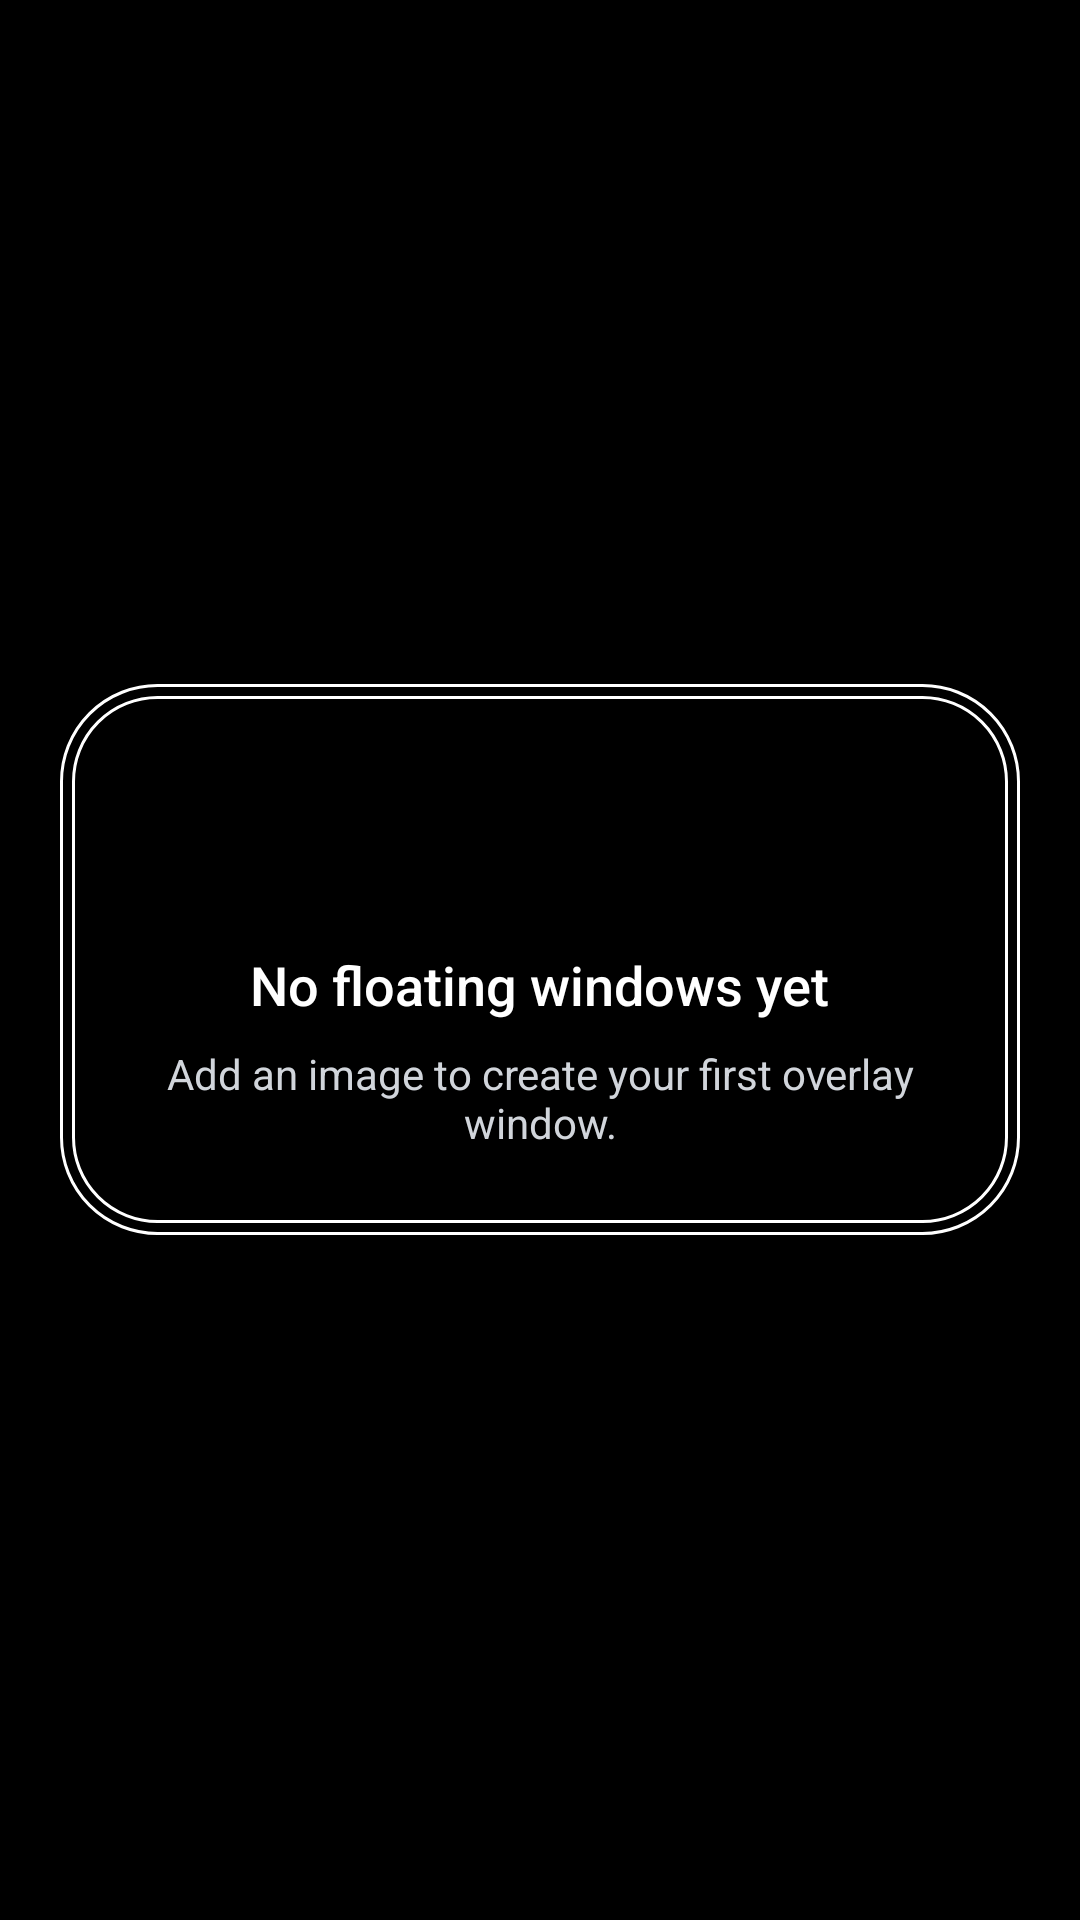

Write the Android layout XML for this screen, with the resource values it uses.
<!-- AndroidManifest.xml: application theme AppTheme -->
<!-- res/layout/widget_list_empty.xml -->
<?xml version="1.0" encoding="utf-8"?>
<FrameLayout xmlns:android="http://schemas.android.com/apk/res/android"
    xmlns:app="http://schemas.android.com/apk/res-auto"
    android:layout_width="match_parent"
    android:layout_height="match_parent"
    android:padding="20dp"
    app:layout_behavior="@string/appbar_scrolling_view_behavior">

    <com.google.android.material.card.MaterialCardView
        android:layout_width="match_parent"
        android:layout_height="wrap_content"
        android:layout_gravity="center"
        app:cardBackgroundColor="@android:color/transparent"
        app:cardCornerRadius="18dp"
        app:cardElevation="0dp"
        app:strokeWidth="0dp">

        <LinearLayout
            android:layout_width="match_parent"
            android:layout_height="wrap_content"
            android:background="@drawable/bg_home_black_double_stroke"
            android:gravity="center"
            android:orientation="vertical"
            android:padding="28dp">

            <ImageView
                android:layout_width="44dp"
                android:layout_height="44dp"
                android:contentDescription="@string/manage_empty_title"
                app:srcCompat="@drawable/ic_list_empty" />

            <TextView
                android:layout_width="wrap_content"
                android:layout_height="wrap_content"
                android:layout_marginTop="16dp"
                android:fontFamily="sans-serif-medium"
                android:gravity="center"
                android:text="@string/manage_empty_title"
                android:textColor="@color/colorTextPrimary"
                android:textSize="18sp" />

            <TextView
                android:layout_width="wrap_content"
                android:layout_height="wrap_content"
                android:layout_marginTop="8dp"
                android:gravity="center"
                android:text="@string/manage_empty_description"
                android:textColor="@color/colorTextSecondary"
                android:textSize="14sp" />

        </LinearLayout>

    </com.google.android.material.card.MaterialCardView>

</FrameLayout>
<!-- resources referenced by this layout -->
<resources>
  <color name="colorTextPrimary">#FFFFFF</color>
  <color name="colorTextSecondary">#D1D5DB</color>
  <!-- drawable bg_home_black_double_stroke (drawable) -->
  <?xml version="1.0" encoding="utf-8"?>
  <layer-list xmlns:android="http://schemas.android.com/apk/res/android">
      <item>
          <shape>
              <solid android:color="@color/colorPromptBackground" />
              <stroke
                  android:width="1dp"
                  android:color="@color/colorPromptText" />
              <corners android:radius="32dp" />
          </shape>
      </item>
      <item
          android:bottom="4dp"
          android:left="4dp"
          android:right="4dp"
          android:top="4dp">
          <shape>
              <solid android:color="@color/colorPromptBackground" />
              <stroke
                  android:width="1dp"
                  android:color="@color/colorPromptText" />
              <corners android:radius="28dp" />
          </shape>
      </item>
  </layer-list>
  <string name="manage_empty_description">Add an image to create your first overlay window.</string>
  <string name="manage_empty_title">No floating windows yet</string>
  <style name="AppTheme" parent="AppTheme.Base" />
  <color name="colorPromptBackground">#000000</color>
  <color name="colorPromptText">#FFFFFF</color>
  <color name="colorBackground">#000000</color>
  <color name="colorPrimary">#1D4ED8</color>
  <color name="colorPrimaryContainer">#DBEAFE</color>
  <color name="colorOnPrimary">#FFFFFF</color>
  <color name="colorPrimaryDark">#163FAD</color>
  <color name="colorAccent">#0F766E</color>
  <color name="colorSurface">#000000</color>
  <style name="AppTheme.Toolbar" parent="Widget.Material3.Toolbar">
          <item name="android:background">@color/colorSurface</item>
          <item name="titleTextColor">@color/colorTextPrimary</item>
          <item name="subtitleTextColor">@color/colorTextSecondary</item>
          <item name="navigationIconTint">@color/colorTextPrimary</item>
      </style>
  <!-- drawable bg_dialog_black_double_stroke (drawable) -->
  <?xml version="1.0" encoding="utf-8"?>
  <layer-list xmlns:android="http://schemas.android.com/apk/res/android">
      <item>
          <shape>
              <solid android:color="@color/colorPromptBackground" />
              <stroke
                  android:width="1dp"
                  android:color="@color/colorPromptText" />
              <corners android:radius="24dp" />
          </shape>
      </item>
      <item
          android:bottom="4dp"
          android:left="4dp"
          android:right="4dp"
          android:top="4dp">
          <shape>
              <solid android:color="@color/colorPromptBackground" />
              <stroke
                  android:width="1dp"
                  android:color="@color/colorPromptText" />
              <corners android:radius="20dp" />
          </shape>
      </item>
  </layer-list>
  <style name="AppTheme.AlertDialog.Shape">
          <item name="cornerFamily">rounded</item>
          <item name="cornerSize">24dp</item>
      </style>
  <style name="AppTheme.AlertDialog.Title" parent="MaterialAlertDialog.Material3.Title.Text">
          <item name="android:textColor">@color/colorPromptText</item>
      </style>
  <style name="AppTheme.AlertDialog.Body" parent="MaterialAlertDialog.Material3.Body.Text">
          <item name="android:textColor">@color/colorPromptText</item>
      </style>
  <style name="AppTheme.AlertDialog.Button" parent="Widget.Material3.Button.TextButton.Dialog">
          <item name="android:textAllCaps">false</item>
          <item name="android:textColor">@color/colorPromptText</item>
      </style>
</resources>
